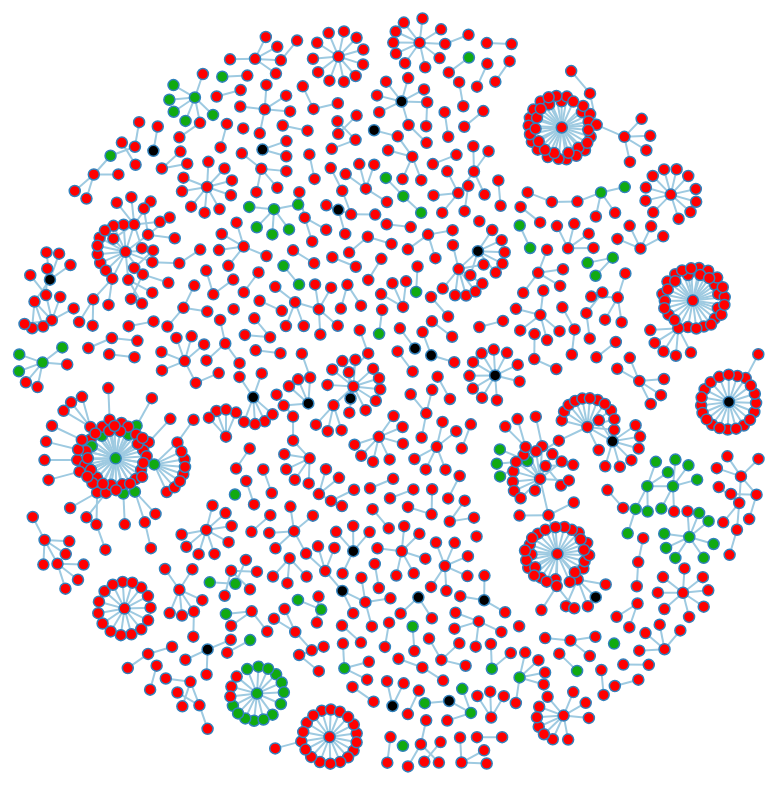
D3 v3 page, settled after 480 driven frames (8 s of simulated time); the page loaded 1 data file(s).



var width = 1160,
    height = 1000,
    root;

var force = d3.layout.force()
    .size([width, height])
    .linkDistance(25)
    .charge(-15)
    .on("tick", tick);

var svg = d3.select("body").append("svg")
    .attr("width", width)
    .attr("height", height)
    .append('g')
    .attr('transform', 'translate(50,50)');

var link = svg.selectAll(".link"),
    node = svg.selectAll(".node");

var map = {};

d3.json("raw_data_all.json", function(error, json) {
  if (error) throw error;

  root = json;
  update();
});
// root = JSON.parse(djson);
// update();

var div = d3.select("body").append("div")	
    .attr("class", "tooltip")				
    .style("opacity", 0);

function update() {
  var nodes = flatten(root),
      links = links1(root);
  // Restart the force layout.
  console.log(nodes);
  console.log(links);
  force
      .nodes(nodes)
      .links(links)
      .start();

  // Update the links…
  link = link.data(links, function(d) { return d.source.index; });

  // Exit any old links.
  link.exit().remove();

  // Enter any new links.
  link.enter().insert("line", ".node")
      .attr("class", "link")
      .attr("x1", function(d) { return d.source.x; })
      .attr("y1", function(d) { return d.source.y; })
      .attr("x2", function(d) { return d.target.x; })
      .attr("y2", function(d) { return d.target.y; });

  // Update the nodes…
  node = node.data(nodes, function(d) { return d.patientnumber; }).style("fill", color);

  // Exit any old nodes.
  node.exit().remove();

  // Enter any new nodes.
  node.enter().append("circle")
      .attr("class", "node")
      .attr("cx", function(d) { return d.x; })
      .attr("cy", function(d) { return d.y; })
      .attr("r", function(d) { return 5.5 ; })
      .style("fill", color)
      // .on("click", click) 
      .on("mouseover", function(d) {		
            div.transition()		
                .duration(200)		
                .style("opacity", 1);		
            div	.html("<table> <tr><td>Patient No. : </td><td>" + (!d.patientnumber ? "NA" : d.patientnumber) + "</td></tr>"  +
                      "<tr><td>Age : </td><td>" + (!d.agebracket? "NA" : d.agebracket) + "</td></tr>"  +
                      "<tr><td>Contacted from : </td><td>" + (!d.contractedfromwhichpatientsuspected ? "NA" : d.contractedfromwhichpatientsuspected) + "</td></tr>"  +
                      "<tr><td>Current status : </td><td>" + (!d.currentstatus? "NA" : d.currentstatus) + "</td></tr>"  +
                      "<tr><td>State : </td><td>" + (!d.detectedstate? "NA" : d.detectedstate) + "</td></tr>"  +
                      "<tr><td>Notes : </td><td>" + (!d.backupnotes? "NA" : d.backupnotes) + "</td></tr>"  +
                      "<tr><td>Type of transmission : </td><td>" + (!d.typeoftransmission ? "NA" : d.typeoftransmission) + "</td></tr></table>"
                )	
                .style("left", (d3.event.pageX) + "px")		
                .style("top", (d3.event.pageY - 28) + "px");	
            })					  
      .on("mouseout", function(d) {		
            div.transition()		  
                .duration(500)		
                .style("opacity", 0);	  
      })
      .call(force.drag);
}

function tick() {
  link.attr("x1", function(d) { return d.source.x; })
      .attr("y1", function(d) { return d.source.y; })
      .attr("x2", function(d) { return d.target.x; })
      .attr("y2", function(d) { return d.target.y; });

  node.attr("cx", function(d) { return d.x; })
      .attr("cy", function(d) { return d.y; });
}

// Color leaf nodes orange, and packages white or blue.
function color(d) {
  // : d.children ? "#c6dbef" : "#fd8d3c";
  if(d.currentstatus == 'Recovered') {
    return "#11aa11";
  } 
  if(d.currentstatus == 'Hospitalized') {
    return "#ff0000";
  }
  if(d.currentstatus == "Deceased")
  return "#000";
}

// Toggle children on click.
function click(d) {
 
  // TODO tooltip

  // update();
  
}

// Returns a list of all nodes under the root.
function flatten(root) {
  var nodes = [], i = 0;
  for(i = 0; i< root.length;i++) {
      nodes.push(root[i]);
      map[root[i].patientnumber] = root[i];
  }
  return nodes;
}

function links1(root) {
  var links = [], i = 0;
  for(i = 0; i< root.length;i++) {
      if(root[i].contractedfromwhichpatientsuspected.length > 0) {
        var arr1 = root[i].contractedfromwhichpatientsuspected.split(',')
        var j = 0;
        for( j = 0; j< arr1.length; j++) {
          if (arr1[j].startsWith('P')) {
           m = {};
           m.source = root[i]
           m.target = map[arr1[j]]
          //  if(m.target != undefined) {
            links.push(m);
          //  }
          } else {

          }
        }
      }
  }
  return links  ;
}




### data: raw_data_all.json
[
 {
  "agebracket": "20",
  "backupnotes": "Student from Wuhan",
  "contractedfromwhichpatientsuspected": "",
  "currentstatus": "Recovered",
  "dateannounced": "30/01/2020",
  "detectedcity": "Thrissur",
  "detecteddistrict": "Thrissur",
  "detectedstate": "Kerala",
  "entryid": null,
  "estimatedonsetdate": "",
  "gender": "F",
  "nationality": "India",
  "notes": "Travelled from Wuhan",
  "patientnumber": "P1",
  "raw_data": null,
  "typeoftransmission": "Imported"
 },
 {
  "agebracket": "",
  "backupnotes": "Student from Wuhan",
  "contractedfromwhichpatientsuspected": "",
  "currentstatus": "Recovered",
  "dateannounced": "02/02/2020",
  "detectedcity": "Alappuzha",
  "detecteddistrict": "Alappuzha",
  "detectedstate": "Kerala",
  "entryid": null,
  "estimatedonsetdate": "",
  "gender": "",
  "nationality": "India",
  "notes": "Travelled from Wuhan",
  "patientnumber": "P2",
  "raw_data": null,
  "typeoftransmission": "Imported"
 },
 {
  "agebracket": "45",
  "backupnotes": "Travel history to Italy and Austria",
  "contractedfromwhichpatientsuspected": "",
  "currentstatus": "Recovered",
  "dateannounced": "02/03/2020",
  "detectedcity": "East Delhi (Mayur Vihar)",
  "detecteddistrict": "East Delhi",
  "detectedstate": "Delhi",
  "entryid": null,
  "estimatedonsetdate": "",
  "gender": "M",
  "nationality": "India",
  "notes": "Travelled from Austria, Italy",
  "patientnumber": "P4",
  "raw_data": null,
  "typeoftransmission": "Imported"
 },
 {
  "agebracket": "69",
  "backupnotes": "Italian tourist",
  "contractedfromwhichpatientsuspected": "",
  "currentstatus": "Recovered",
  "dateannounced": "03/03/2020",
  "detectedcity": "Jaipur",
  "detecteddistrict": "Italians",
  "detectedstate": "Rajasthan",
  "entryid": null,
  "estimatedonsetdate": "",
  "gender": "M",
  "nationality": "Italy",
  "notes": "Travelled from Italy",
  "patientnumber": "P6",
  "raw_data": null,
  "typeoftransmission": "Imported"
 },
 {
  "agebracket": "55",
  "backupnotes": "Italian tourist",
  "contractedfromwhichpatientsuspected": "P6",
  "currentstatus": "Recovered",
  "dateannounced": "04/03/2020",
  "detectedcity": "Gurugram",
  "detecteddistrict": "Italians",
  "detectedstate": "Haryana",
  "entryid": null,
  "estimatedonsetdate": "",
  "gender": "",
  "nationality": "Italy",
  "notes": "Travelled from Italy",
  "patientnumber": "P7",
  "raw_data": null,
  "typeoftransmission": "Imported"
 },
 {
  "agebracket": "55",
  "backupnotes": "Italian tourist",
  "contractedfromwhichpatientsuspected": "P6",
  "currentstatus": "Recovered",
  "dateannounced": "04/03/2020",
  "detectedcity": "Gurugram",
  "detecteddistrict": "Italians",
  "detectedstate": "Haryana",
  "entryid": null,
  "estimatedonsetdate": "",
  "gender": "",
  "nationality": "Italy",
  "notes": "Travelled from Italy",
  "patientnumber": "P8",
  "raw_data": null,
  "typeoftransmission": "Imported"
 },
 {
  "agebracket": "55",
  "backupnotes": "Italian tourist",
  "contractedfromwhichpatientsuspected": "P6",
  "currentstatus": "Recovered",
  "dateannounced": "04/03/2020",
  "detectedcity": "Gurugram",
  "detecteddistrict": "Italians",
  "detectedstate": "Haryana",
  "entryid": null,
  "estimatedonsetdate": "",
  "gender": "",
  "nationality": "Italy",
  "notes": "Travelled from Italy",
  "patientnumber": "P9",
  "raw_data": null,
  "typeoftransmission": "Imported"
 },
 {
  "agebracket": "55",
  "backupnotes": "Italian tourist",
  "contractedfromwhichpatientsuspected": "P6",
  "currentstatus": "Recovered",
  "dateannounced": "04/03/2020",
  "detectedcity": "Gurugram",
  "detecteddistrict": "Italians",
  "detectedstate": "Haryana",
  "entryid": null,
  "estimatedonsetdate": "",
  "gender": "",
  "nationality": "Italy",
  "notes": "Travelled from Italy",
  "patientnumber": "P10",
  "raw_data": null,
  "typeoftransmission": "Imported"
 },
 "... 1,063 more items"
]